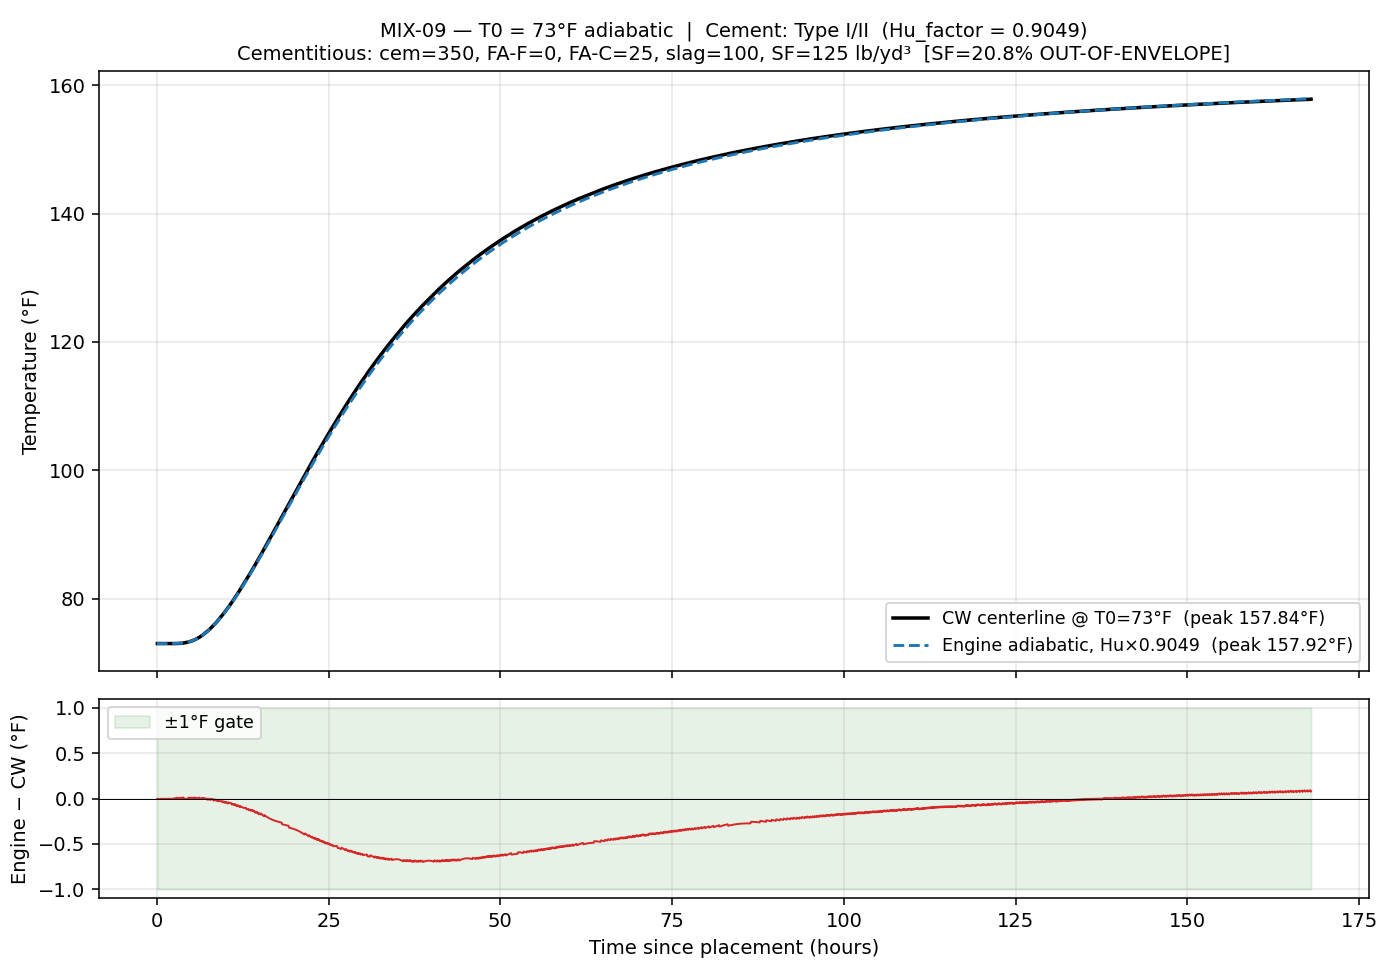

Data behind this chart, as committed beside it:
time_hrs, T_engine_F, T_cw_F, delta_F
0.0833, 73, 73, -0.00400
0.1667, 73, 73, -0.00400
0.2500, 73, 73, -0.00400
0.3333, 73, 73, -0.00400
0.4167, 73, 73, -0.00400
0.5000, 73, 73, -0.00400
0.5833, 73, 73, -0.00400
0.6667, 73, 73, -0.00400
0.7500, 73, 73, -0.00400
0.8333, 73, 73, -0.00400
0.9167, 73, 73, -0.00400
1, 73, 73, -0.00400
1.083, 73, 73, -0.00400
1.167, 73, 73, -0.00400
1.25, 73, 73, -0.00400
1.333, 73, 73, -0.00400
1.417, 73, 73, -0.00399
1.5, 73, 73, -0.00399
1.583, 73, 73, -0.00397
1.667, 73, 73, -0.00395
1.75, 73, 73, -0.00391
1.833, 73, 73, -0.00385
1.917, 73, 73, -0.00374
2, 73, 73, -0.00359
2.083, 73, 73, -0.00337
2.167, 73, 73, -0.00306
2.25, 73, 73, -0.00263
2.333, 73, 73, -0.00206
2.417, 73, 73, -0.00131
2.5, 73, 73, -0.00035
2.583, 73, 73, 0.00087
2.667, 73.01, 73, 0.00238
2.75, 73.01, 73, 0.00424
2.833, 73.01, 73, 0.00648
2.917, 73.01, 73, 0.00918
3, 73.02, 73.02, -0.00564
3.083, 73.02, 73.02, -0.00190
3.167, 73.02, 73.02, 0.00245
3.25, 73.03, 73.02, 0.00746
3.333, 73.04, 73.04, -0.00482
3.417, 73.04, 73.04, 0.00168
3.5, 73.05, 73.04, 0.00901
3.583, 73.06, 73.06, -0.00078
3.667, 73.07, 73.06, 0.00838
3.75, 73.08, 73.08, 0.00052
3.833, 73.09, 73.08, 0.01171
3.917, 73.1, 73.09, 0.00600
4, 73.11, 73.11, 0.00141
4.083, 73.13, 73.13, -0.00198
4.167, 73.14, 73.15, -0.00413
4.25, 73.16, 73.17, -0.00503
4.333, 73.18, 73.18, -0.00461
4.417, 73.2, 73.2, -0.00282
4.5, 73.22, 73.22, 0.00032
4.583, 73.24, 73.24, 0.00489
4.667, 73.27, 73.26, 0.01093
4.75, 73.29, 73.29, 0.00041
4.833, 73.32, 73.31, 0.00940
4.917, 73.35, 73.35, 0.00194
5, 73.38, 73.38, -0.00400
... 1,956 more rows
